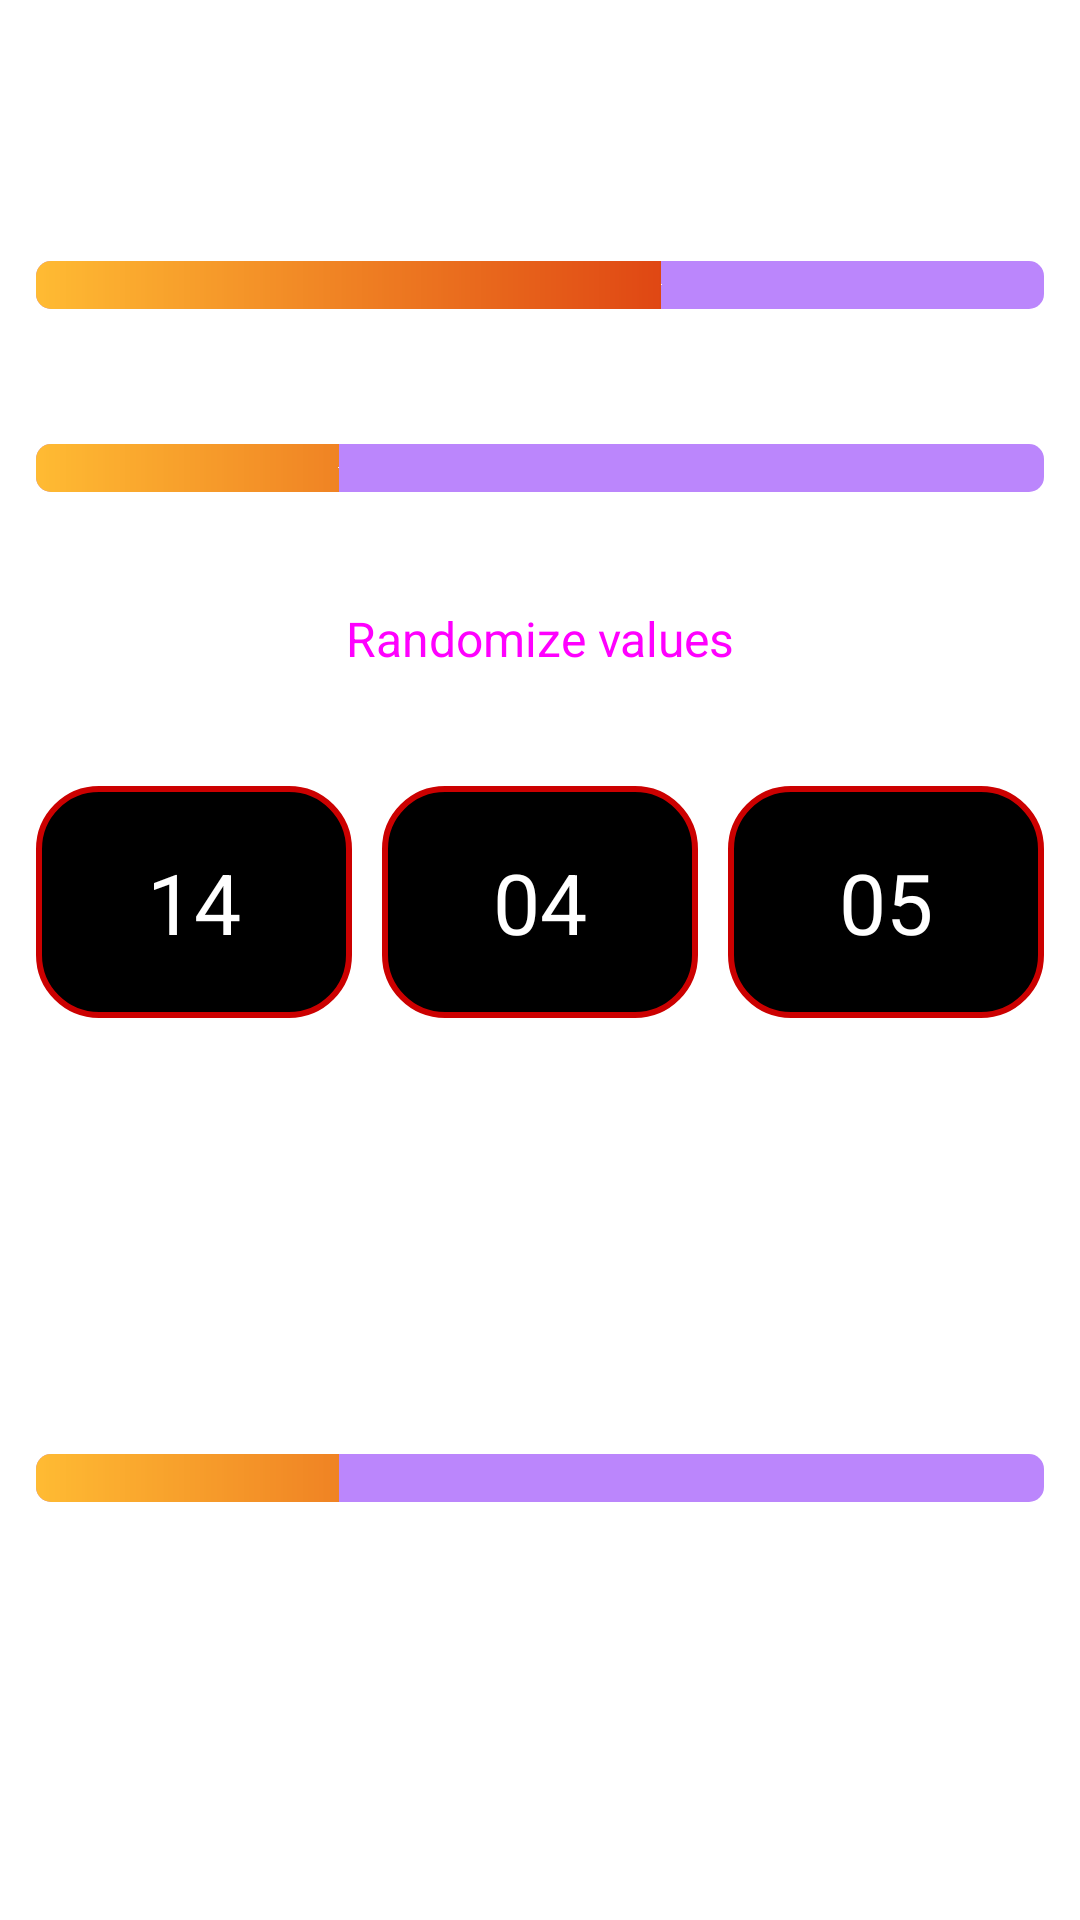

Here is an Android app screen rendered from its layout file. Give the layout XML and the strings, colors and styles it references.
<!-- AndroidManifest.xml: application theme Theme.TestApplication -->
<!-- res/layout/second_screen.xml -->
<?xml version="1.0" encoding="utf-8"?>
<androidx.constraintlayout.widget.ConstraintLayout xmlns:android="http://schemas.android.com/apk/res/android"
    xmlns:app="http://schemas.android.com/apk/res-auto"
    xmlns:tools="http://schemas.android.com/tools"
    android:layout_width="match_parent"
    android:layout_height="match_parent"
    android:padding="12dp">

    <ImageView
        android:id="@+id/backArrow"
        android:layout_width="wrap_content"
        android:layout_height="wrap_content"
        android:src="@drawable/ic_arrow"
        app:layout_constraintStart_toStartOf="parent"
        app:layout_constraintTop_toTopOf="parent" />

    <LinearLayout
        android:layout_marginBottom="5dp"
        android:id="@+id/linearLayout4"
        android:layout_width="match_parent"
        android:layout_height="wrap_content"
        android:orientation="horizontal"
        app:layout_constraintBottom_toTopOf="@+id/progressBar2"
        app:layout_constraintStart_toStartOf="parent">

        <TextView
            android:id="@+id/textView3"
            android:layout_width="0dp"
            android:layout_height="wrap_content"
            android:layout_weight="1"
            android:paddingHorizontal="10dp"
            android:text="@string/random_value_1" />

        <TextView
            android:id="@+id/textView2"
            android:layout_width="wrap_content"
            android:layout_height="wrap_content"
            android:paddingHorizontal="10dp"
            android:text="30%" />
    </LinearLayout>

    <SeekBar
        android:paddingStart="0dp"
        android:paddingEnd="0dp"
        android:id="@+id/progressBar2"
        style="?android:attr/progressBarStyleHorizontal"
        android:layout_width="match_parent"
        android:layout_height="wrap_content"
        android:layout_marginTop="75dp"
        android:progress="62"
        android:progressDrawable="@drawable/gradient_progressbar"
        android:thumb="@android:color/transparent"
        android:thumbTint="@android:color/transparent"
        app:layout_constraintEnd_toEndOf="parent"
        app:layout_constraintStart_toStartOf="parent"
        app:layout_constraintTop_toTopOf="parent" />

    <LinearLayout
        android:layout_marginBottom="5dp"
        android:id="@+id/linearLayout3"
        android:layout_width="match_parent"
        android:layout_height="wrap_content"
        app:layout_constraintBottom_toTopOf="@+id/progressBar3"
        tools:layout_editor_absoluteX="12dp">

        <TextView
            android:id="@+id/textView5"
            android:layout_width="0dp"
            android:layout_height="wrap_content"
            android:layout_weight="1"
            android:paddingHorizontal="10dp"
            android:text="@string/random_value_2" />

        <TextView
            android:id="@+id/secondProgressBarState"
            android:layout_width="wrap_content"
            android:layout_height="wrap_content"
            android:paddingHorizontal="10dp"
            android:text="30%" />

    </LinearLayout>


    <SeekBar
        android:paddingStart="0dp"
        android:paddingEnd="0dp"
        android:id="@+id/progressBar3"
        style="?android:attr/progressBarStyleHorizontal"
        android:layout_width="match_parent"
        android:layout_height="wrap_content"
        android:layout_marginTop="45dp"
        android:max="100"
        android:progress="30"
        android:progressDrawable="@drawable/gradient_progressbar"
        android:thumb="@android:color/transparent"
        android:thumbTint="@android:color/transparent"
        app:layout_constraintTop_toBottomOf="@+id/progressBar2"/>

    <Button
        style="@style/Widget.Material3.Button.UnelevatedButton"
        android:backgroundTint="@android:color/holo_red_dark"
        android:textSize="16sp"
        android:layout_marginTop="25dp"
        android:id="@+id/randomizeButton"
        android:layout_width="match_parent"
        android:layout_height="wrap_content"
        android:text="@string/randomize_values"
        app:layout_constraintEnd_toEndOf="parent"
        app:layout_constraintStart_toStartOf="parent"
        app:layout_constraintTop_toBottomOf="@+id/progressBar3" />

    <LinearLayout
        android:layout_marginTop="25dp"
        android:id="@+id/cardView2"
        android:orientation="vertical"
        android:layout_width="match_parent"
        android:layout_height="wrap_content"
        app:layout_constraintEnd_toEndOf="parent"
        app:layout_constraintStart_toStartOf="parent"
        app:layout_constraintTop_toBottomOf="@+id/randomizeButton">

        <LinearLayout
            android:layout_width="match_parent"
            android:layout_gravity="center"
            android:orientation="horizontal"
            android:layout_height="wrap_content">
            <TextView
                android:gravity="center"
                android:layout_weight="1"
                android:id="@+id/hours"
                android:layout_width="wrap_content"
                android:layout_height="wrap_content"
                android:background="@drawable/text_view_background"
                android:padding="20dp"
                android:text="14"
                android:textColor="@color/white"
                android:textSize="28sp" />


            <TextView
                android:layout_weight="1"
                android:gravity="center"
                android:id="@+id/minutes"
                android:layout_width="wrap_content"
                android:layout_height="wrap_content"
                android:layout_marginLeft="10dp"
                android:layout_marginRight="10dp"
                android:background="@drawable/text_view_background"
                android:padding="20dp"
                android:text="04"
                android:textColor="@color/white"
                android:textSize="28sp"/>

            <TextView
                android:layout_weight="1"
                android:gravity="center"
                android:id="@+id/seconds"
                android:layout_width="wrap_content"
                android:layout_height="wrap_content"
                android:background="@drawable/text_view_background"
                android:padding="20dp"
                android:text="05"
                android:textColor="@color/white"
                android:textSize="28sp" />
        </LinearLayout>

        <LinearLayout
            android:orientation="horizontal"
            android:layout_width="match_parent"
            android:layout_height="wrap_content">
            <TextView
                android:gravity="center"
                android:layout_weight="1"
                android:layout_width="match_parent"
                android:layout_height="wrap_content"
                android:text="hours" />

            <TextView
                android:gravity="center"
                android:layout_weight="1"
                android:id="@+id/textView6"
                android:layout_width="match_parent"
                android:layout_height="wrap_content"
                android:text="minutes"/>

            <TextView
                android:gravity="center"
                android:layout_weight="1"
                android:layout_width="match_parent"
                android:layout_height="wrap_content"
                android:text="seconds"/>
        </LinearLayout>


    </LinearLayout>

    <LinearLayout
        android:orientation="vertical"
        android:gravity="center"
        android:layout_width="match_parent"
        android:layout_height="wrap_content"
        app:layout_constraintBottom_toBottomOf="parent"
        app:layout_constraintEnd_toEndOf="parent"
        app:layout_constraintStart_toStartOf="parent"
        app:layout_constraintTop_toBottomOf="@+id/cardView2">

        <LinearLayout
            android:layout_marginBottom="5dp"
            android:layout_width="match_parent"
            android:layout_height="wrap_content"
            app:layout_constraintBottom_toTopOf="@+id/progressBar4">

            <TextView
                android:id="@+id/textView7"
                android:layout_width="0dp"
                android:layout_height="wrap_content"
                android:layout_weight="1"
                android:paddingHorizontal="10dp"
                android:text="Load Data from server..." />

            <TextView
                android:id="@+id/loadingFromServerPercentage"
                android:layout_width="wrap_content"
                android:layout_height="wrap_content"
                android:paddingHorizontal="10dp"
                android:text="60%" />
        </LinearLayout>

        <ProgressBar
            android:id="@+id/progressBar4"
            style="?android:attr/progressBarStyleHorizontal"
            android:layout_width="match_parent"
            android:layout_height="wrap_content"
            android:progress="30"
            android:progressDrawable="@drawable/gradient_progressbar"
            android:layout_marginBottom="25dp"
            app:layout_constraintBottom_toTopOf="@+id/reviewsRecycleView"
            app:layout_constraintEnd_toEndOf="parent"
            app:layout_constraintStart_toStartOf="parent"
            app:layout_constraintTop_toBottomOf="@+id/cardView2" />

        <androidx.recyclerview.widget.RecyclerView
            android:id="@+id/reviewsRecycleView"
            android:layout_width="wrap_content"
            android:layout_height="wrap_content"
            android:orientation="horizontal"
            app:layout_constraintBottom_toBottomOf="parent"
            app:layout_constraintEnd_toEndOf="parent"
            app:layout_constraintStart_toStartOf="parent" />
    </LinearLayout>


</androidx.constraintlayout.widget.ConstraintLayout>
<!-- resources referenced by this layout -->
<resources>
  <!-- drawable gradient_progressbar (drawable) -->
  <?xml version="1.0" encoding="utf-8"?>
  <layer-list xmlns:android="http://schemas.android.com/apk/res/android">
  
      <item android:id="@android:id/background">
          <shape>
              <corners android:radius="5dp"/>
              <solid android:color="@color/purple_200"/>
          </shape>
      </item>
  
      <item android:id="@android:id/progress">
          <clip>
              <shape>
                  <corners android:radius="5dp"/>
                  <gradient
                      android:endColor="@android:color/holo_red_dark"
                      android:startColor="@android:color/holo_orange_light"
                      />
              </shape>
          </clip>
      </item>
  
  </layer-list>
  <!-- drawable text_view_background (drawable) -->
  <?xml version="1.0" encoding="utf-8"?>
  <selector xmlns:android="http://schemas.android.com/apk/res/android">
      <item>
          <shape android:shape="rectangle">
              <solid android:color="@color/black" />
              <corners android:radius="20dp" />
              <stroke android:width="2dp" android:color="@android:color/holo_red_dark" />
          </shape>
      </item>
  </selector>
  <string name="random_value_1">Random value 1</string>
  <string name="random_value_2">Random value 2</string>
  <string name="randomize_values">Randomize values</string>
  <style name="Theme.TestApplication" parent="Theme.MaterialComponents.Light.NoActionBar">
          <item name="android:windowBackground">@color/background</item>
          <item name="colorPrimary">@color/purple_500</item>
          <item name="colorPrimaryVariant">@color/purple_700</item>
          <item name="colorOnPrimary">@color/white</item>
          <item name="colorSecondary">@color/teal_200</item>
          <item name="colorSecondaryVariant">@color/teal_700</item>
          <item name="colorOnSecondary">@color/black</item>
          <item name="android:statusBarColor">?attr/colorPrimaryVariant</item>
          <item name="android:textViewStyle">@style/TextViewTheme</item>
          <item name="textAppearanceLabelLarge">@style/TextViewTheme</item>
      </style>
  <style name="TextViewTheme">
          <item name="android:textColor">@android:color/white</item>
          <item name="android:textColorHint">@android:color/white</item>
      </style>
  <!-- not gathered from this repository: default colours our renderer supplied (Android Studio template values) -->
  <color name="purple_200">#FFBB86FC</color>
  <color name="purple_500">#FF6200EE</color>
  <color name="purple_700">#FF3700B3</color>
  <color name="teal_200">#FF03DAC5</color>
  <color name="teal_700">#FF018786</color>
  <color name="black">#FF000000</color>
  <color name="white">#FFFFFFFF</color>
</resources>
